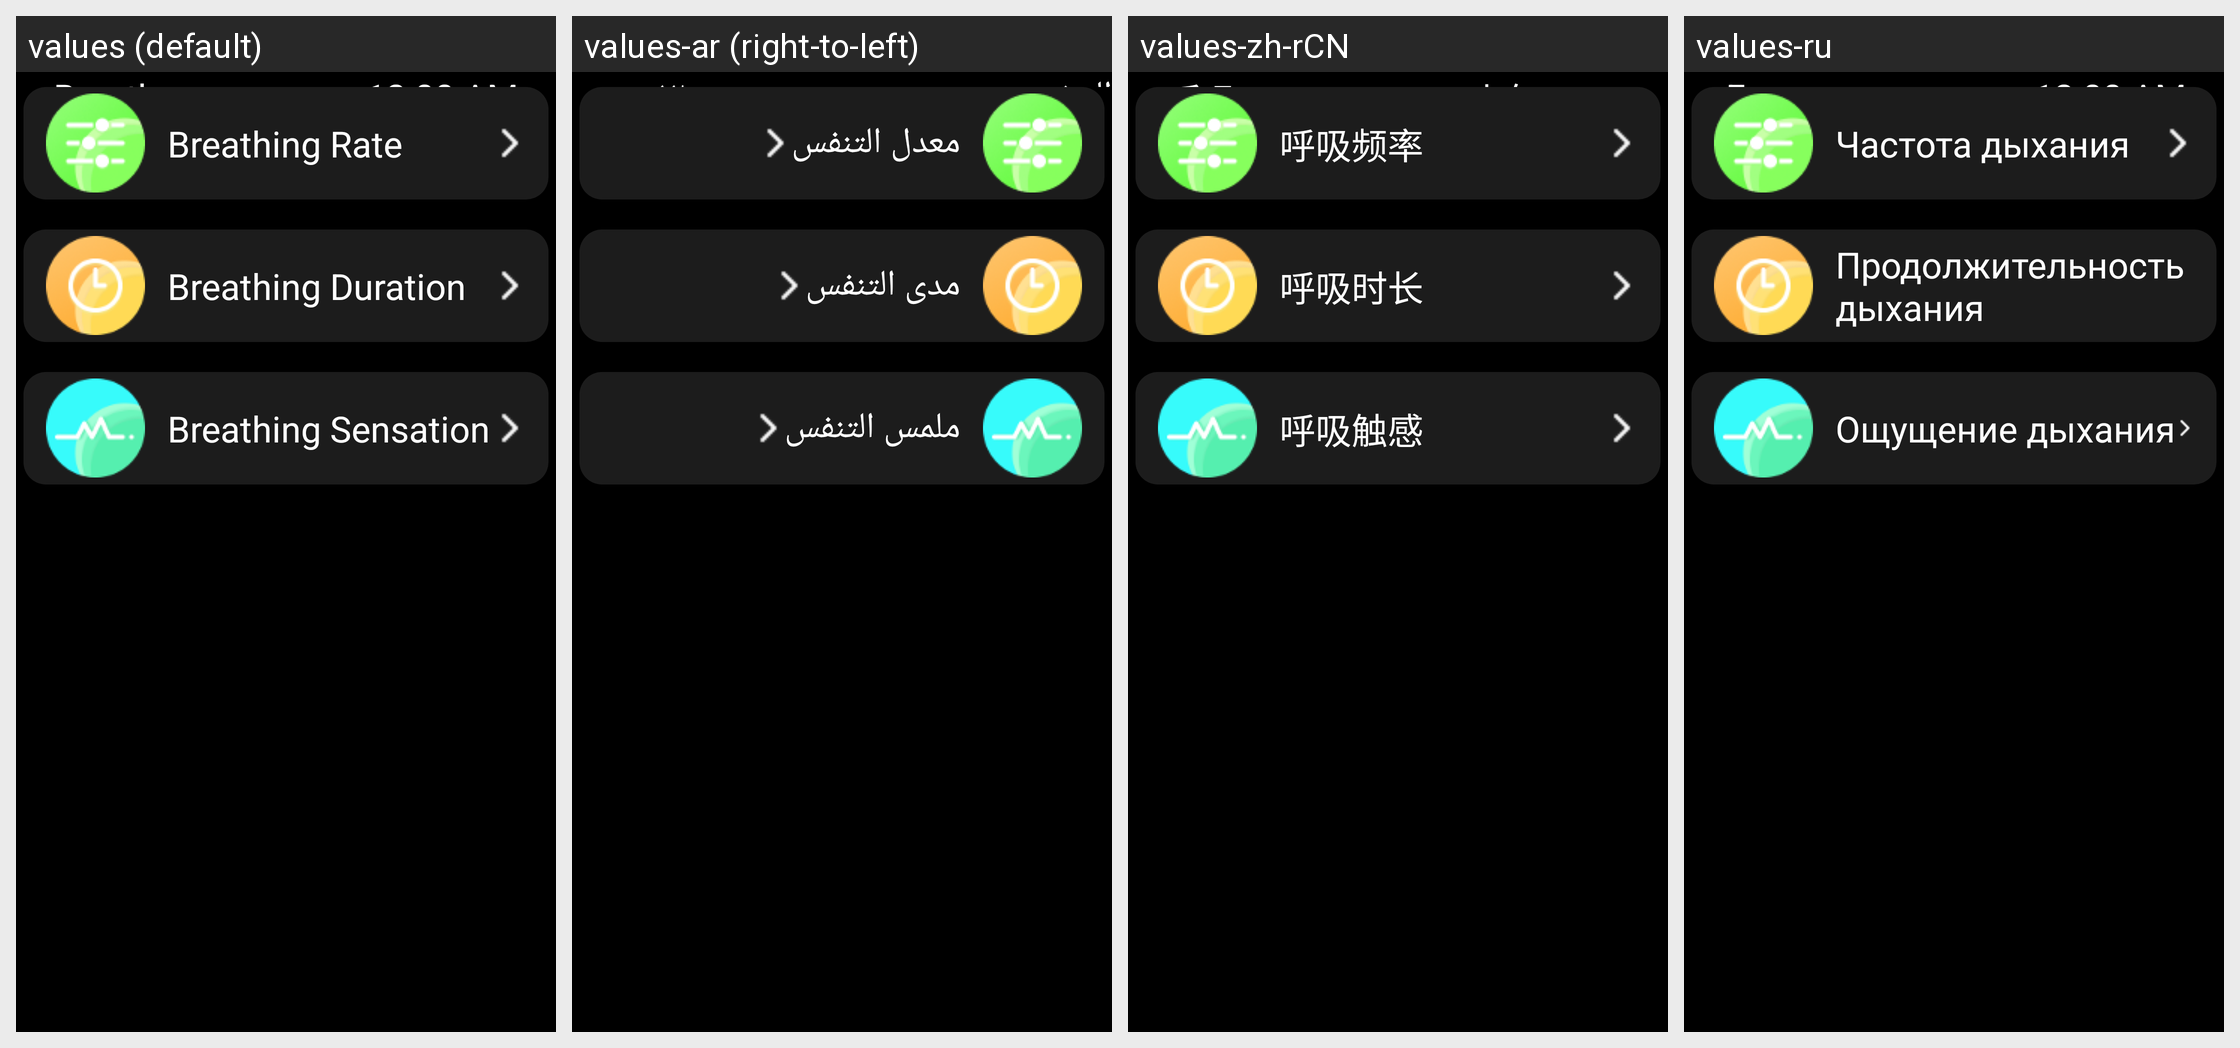

This grid shows one Android layout under several languages. Give, for every string resource on the screen, its name, the default text and each shown locale's text.
Android screen res/layout/activity_breathe_setting.xml rendered under 4 locales, left to right: values (default), values-ar (right-to-left), values-zh-rCN, values-ru. Device: Nexus 5 (rendered at 1080×1920; each locale shown at half size, 540×960, under a caption strip naming it); theme Theme.Launcher.
Other locales in the repository, not shown: values-cs, values-da, values-de, values-el, values-es, values-fa, values-fr, values-he, values-it, values-iw, values-ja, values-ko, values-la, values-nl, values-pl, values-pt, values-ro, values-th, values-tr, values-uk, values-vi, values-zh-rTW.
Strings drawn on this screen, with the default value and each locale's value (text and hints the layout hard-codes, and strings that could not be matched under every locale, appear in the picture but are not listed):

breathe
  values: Breathe
  values-ar: التنفس
  values-zh-rCN: 呼吸
  values-ru: Дыхание

breathePinlv
  values: Breathing Rate
  values-ar: معدل التنفس
  values-zh-rCN: 呼吸频率
  values-ru: Частота дыхания

breatheDuraion
  values: Breathing Duration
  values-ar: مدى التنفس
  values-zh-rCN: 呼吸时长
  values-ru: Продолжительность дыхания

breatheChugan
  values: Breathing Sensation
  values-ar: ملمس التنفس
  values-zh-rCN: 呼吸触感
  values-ru: Ощущение дыхания
